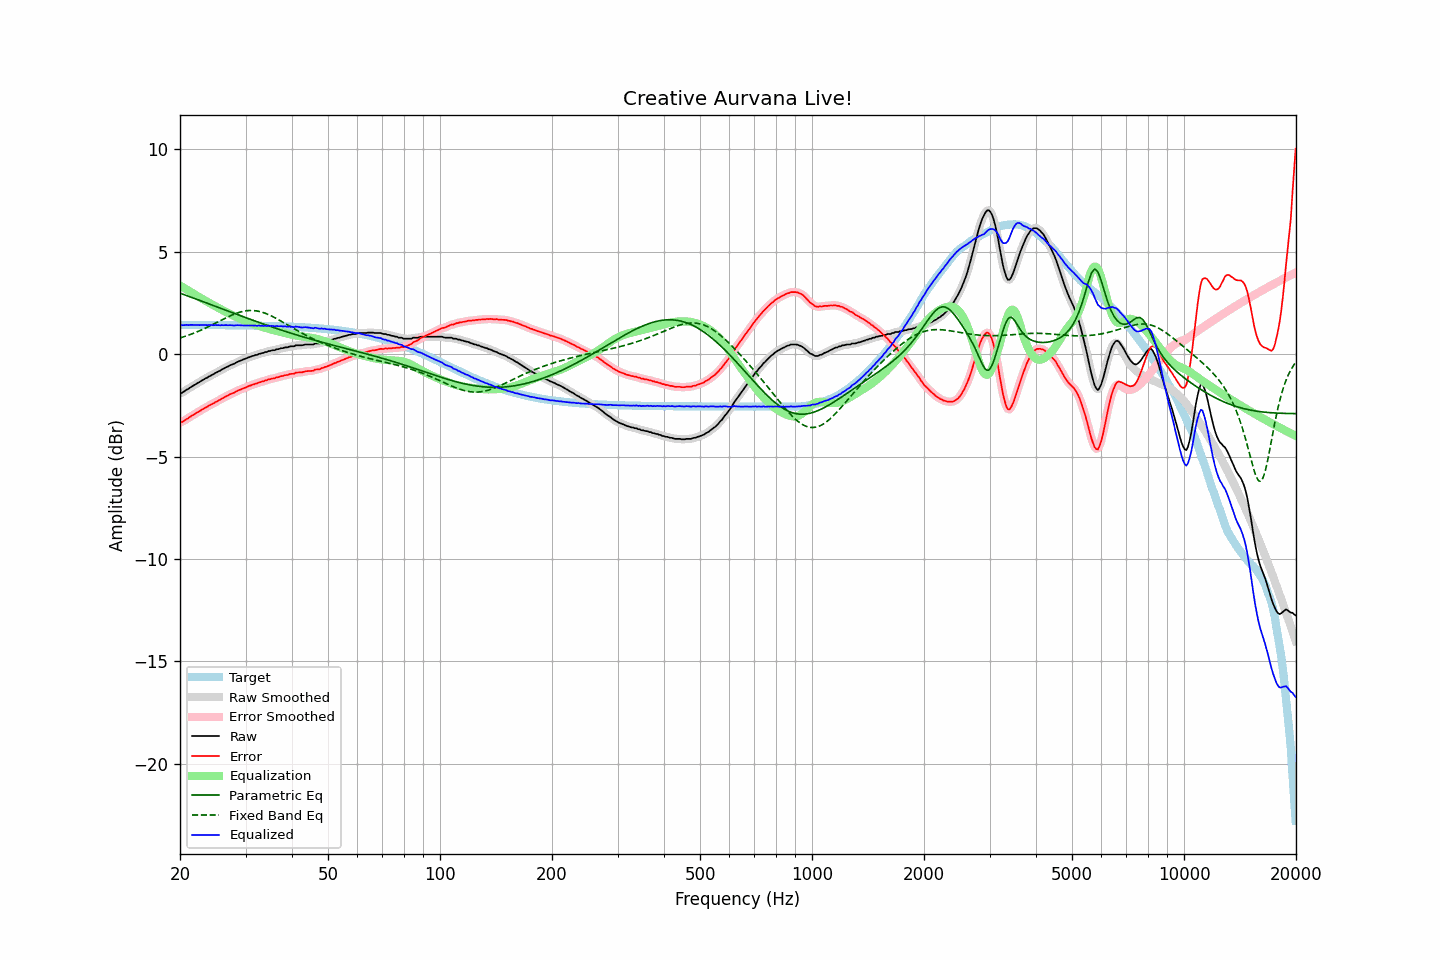

Values plotted in this chart, from the file beside it:
frequency, raw, error, smoothed, error_smoothed, equalization, parametric_eq, fixed_band_eq, equalized_raw, equalized_smoothed, target
20.00, -1.90, -3.33, -1.91, -3.34, 3.36, 2.98, 0.79, 1.45, 1.44, 1.43
20.20, -1.89, -3.32, -1.88, -3.31, 3.31, 2.95, 0.82, 1.42, 1.43, 1.43
20.40, -1.84, -3.27, -1.84, -3.27, 3.26, 2.93, 0.84, 1.42, 1.42, 1.43
20.61, -1.79, -3.22, -1.80, -3.23, 3.22, 2.90, 0.87, 1.42, 1.42, 1.43
20.81, -1.73, -3.16, -1.74, -3.17, 3.17, 2.87, 0.90, 1.44, 1.43, 1.43
21.02, -1.70, -3.13, -1.69, -3.12, 3.12, 2.84, 0.92, 1.42, 1.43, 1.43
21.23, -1.64, -3.07, -1.64, -3.07, 3.07, 2.81, 0.95, 1.43, 1.43, 1.43
21.44, -1.59, -3.02, -1.60, -3.03, 3.03, 2.78, 0.98, 1.43, 1.43, 1.43
21.66, -1.54, -2.97, -1.55, -2.97, 2.98, 2.75, 1.01, 1.43, 1.43, 1.43
21.87, -1.50, -2.93, -1.50, -2.93, 2.93, 2.72, 1.04, 1.43, 1.43, 1.43
22.09, -1.45, -2.88, -1.45, -2.88, 2.88, 2.70, 1.07, 1.43, 1.43, 1.43
22.31, -1.40, -2.83, -1.41, -2.83, 2.83, 2.67, 1.11, 1.43, 1.43, 1.43
22.54, -1.36, -2.79, -1.36, -2.79, 2.79, 2.64, 1.14, 1.42, 1.43, 1.43
22.76, -1.31, -2.74, -1.31, -2.74, 2.74, 2.61, 1.17, 1.43, 1.43, 1.43
22.99, -1.26, -2.69, -1.27, -2.69, 2.69, 2.58, 1.21, 1.43, 1.43, 1.43
23.22, -1.22, -2.65, -1.22, -2.65, 2.65, 2.55, 1.24, 1.43, 1.43, 1.43
23.45, -1.17, -2.60, -1.18, -2.60, 2.60, 2.52, 1.28, 1.43, 1.43, 1.43
23.69, -1.14, -2.57, -1.14, -2.56, 2.56, 2.49, 1.32, 1.42, 1.42, 1.42
23.92, -1.08, -2.51, -1.09, -2.51, 2.52, 2.46, 1.36, 1.43, 1.43, 1.42
24.16, -1.05, -2.48, -1.05, -2.47, 2.47, 2.43, 1.40, 1.42, 1.42, 1.42
24.40, -1.00, -2.43, -1.01, -2.43, 2.43, 2.40, 1.43, 1.43, 1.42, 1.42
24.65, -0.97, -2.40, -0.97, -2.39, 2.39, 2.37, 1.47, 1.41, 1.42, 1.42
24.89, -0.91, -2.34, -0.92, -2.34, 2.34, 2.34, 1.51, 1.43, 1.42, 1.42
25.14, -0.88, -2.30, -0.88, -2.30, 2.30, 2.31, 1.55, 1.42, 1.42, 1.42
25.39, -0.83, -2.25, -0.84, -2.26, 2.26, 2.28, 1.59, 1.42, 1.42, 1.42
25.65, -0.80, -2.22, -0.80, -2.22, 2.21, 2.25, 1.63, 1.41, 1.42, 1.42
25.91, -0.74, -2.16, -0.75, -2.17, 2.17, 2.22, 1.67, 1.43, 1.42, 1.42
26.16, -0.71, -2.13, -0.71, -2.13, 2.13, 2.19, 1.71, 1.41, 1.42, 1.42
26.43, -0.66, -2.08, -0.67, -2.08, 2.09, 2.16, 1.75, 1.42, 1.42, 1.42
26.69, -0.62, -2.04, -0.63, -2.04, 2.05, 2.13, 1.79, 1.42, 1.42, 1.42
26.96, -0.59, -2.01, -0.59, -2.00, 2.01, 2.10, 1.83, 1.41, 1.42, 1.42
27.23, -0.54, -1.96, -0.55, -1.97, 1.97, 2.08, 1.87, 1.42, 1.42, 1.42
27.50, -0.51, -1.93, -0.52, -1.93, 1.93, 2.05, 1.90, 1.41, 1.41, 1.41
27.77, -0.48, -1.90, -0.48, -1.90, 1.89, 2.02, 1.93, 1.41, 1.41, 1.41
28.05, -0.45, -1.87, -0.45, -1.86, 1.85, 1.99, 1.97, 1.40, 1.41, 1.41
28.33, -0.40, -1.82, -0.41, -1.82, 1.82, 1.96, 2.00, 1.41, 1.41, 1.41
28.62, -0.36, -1.78, -0.37, -1.78, 1.78, 1.93, 2.02, 1.42, 1.41, 1.41
28.90, -0.33, -1.74, -0.33, -1.74, 1.75, 1.90, 2.05, 1.41, 1.42, 1.41
29.19, -0.30, -1.71, -0.30, -1.71, 1.71, 1.87, 2.07, 1.41, 1.41, 1.41
29.48, -0.27, -1.68, -0.27, -1.68, 1.68, 1.84, 2.09, 1.41, 1.40, 1.41
29.78, -0.24, -1.65, -0.24, -1.65, 1.65, 1.81, 2.11, 1.40, 1.40, 1.41
30.08, -0.21, -1.62, -0.21, -1.62, 1.61, 1.78, 2.12, 1.40, 1.40, 1.41
30.38, -0.17, -1.58, -0.18, -1.58, 1.58, 1.75, 2.13, 1.41, 1.40, 1.40
30.68, -0.14, -1.55, -0.15, -1.55, 1.55, 1.73, 2.13, 1.41, 1.41, 1.40
30.99, -0.12, -1.53, -0.12, -1.52, 1.52, 1.70, 2.14, 1.40, 1.40, 1.40
31.30, -0.08, -1.48, -0.09, -1.49, 1.49, 1.67, 2.14, 1.41, 1.40, 1.40
31.61, -0.07, -1.47, -0.07, -1.47, 1.47, 1.64, 2.13, 1.39, 1.40, 1.40
31.93, -0.03, -1.43, -0.04, -1.44, 1.44, 1.61, 2.12, 1.40, 1.40, 1.40
32.24, -0.03, -1.43, -0.02, -1.42, 1.41, 1.58, 2.11, 1.38, 1.39, 1.40
32.57, 0.02, -1.38, 0.01, -1.39, 1.39, 1.56, 2.09, 1.40, 1.40, 1.39
32.89, 0.03, -1.37, 0.03, -1.36, 1.36, 1.53, 2.08, 1.39, 1.39, 1.39
33.22, 0.06, -1.33, 0.06, -1.33, 1.34, 1.50, 2.05, 1.39, 1.39, 1.39
33.55, 0.07, -1.32, 0.07, -1.32, 1.31, 1.47, 2.03, 1.38, 1.38, 1.39
33.89, 0.11, -1.28, 0.10, -1.29, 1.29, 1.44, 2.00, 1.39, 1.39, 1.39
34.23, 0.11, -1.28, 0.12, -1.27, 1.27, 1.42, 1.97, 1.37, 1.38, 1.38
34.57, 0.16, -1.23, 0.14, -1.24, 1.24, 1.39, 1.94, 1.40, 1.39, 1.38
34.92, 0.16, -1.22, 0.16, -1.22, 1.22, 1.36, 1.90, 1.38, 1.39, 1.38
35.27, 0.19, -1.19, 0.18, -1.20, 1.20, 1.34, 1.86, 1.39, 1.38, 1.38
35.62, 0.20, -1.18, 0.19, -1.18, 1.18, 1.31, 1.83, 1.38, 1.37, 1.38
35.97, 0.20, -1.18, 0.21, -1.16, 1.16, 1.28, 1.78, 1.35, 1.37, 1.37
... 635 more rows
